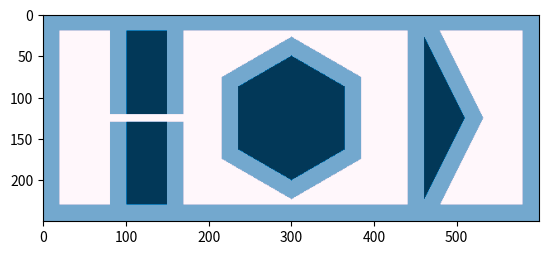

This chart was generated by the following Python code:
import numpy as np
import matplotlib.pyplot as plt
import heapq

# Dimensions of the map
width = 600
height = 250

#Clearances
obstacle_clearance = 10
robot_radius = 10

# Stepsize
step_size = 1

def ObstacleMap(width, height):
    map = np.full((height, width), 0)
    for y in range(height):
        for x in range(width):

            # Box obstacle
            l1 = (x-(obstacle_clearance+robot_radius)) - 150
            l2 = (x+(obstacle_clearance+robot_radius)) - 100
            l3 = y-(obstacle_clearance+robot_radius) - 100
            l4 = y+(obstacle_clearance+robot_radius) - 150

            if(l1<0 and l2>0):
                map[y, x] = 1

            if(l3 >0 and l4 < 0):
                map[y, x] = 1

            # Box Robot clearance
            l1_c = (x) - 150
            l2_c = (x) - 100
            l3_c = y - 100
            l4_c = y - 150

            if (l1_c < 0 and l2_c > 0):
                map[y, x] = 2

            if (l3 > 0 and l4 < 0):
                map[y, x] = 0

            #triangle clearance
            t1_c = (x+(obstacle_clearance+robot_radius)) - 460
            t2_c = (y) + 2 * x - 1145 - (obstacle_clearance+robot_radius)*2.2360679
            t3_c = (y) - 2 * x + 895 + (obstacle_clearance+robot_radius)*2.2360679
            if (t1_c > 0 and t2_c < 0 and t3_c > 0):
                map[y, x] = 1

            # traiangle obstacle
            t1 = (x) - 460
            t2 = (y) + 2 * (x) - 1145
            t3 = (y) - 2 * (x) + 895

            if (t1 > 0 and t2 < 0 and t3 > 0):
                map[y, x] = 2

            # Hexagon Obstacle (clearance)
            h1_c = y - 0.577 * x + 123.21 + (obstacle_clearance+robot_radius)*1.1545254
            h2_c = x - 364.95 - (obstacle_clearance+robot_radius)
            h3_c = y + 0.577 * x - 373.21 - (obstacle_clearance+robot_radius)*1.1545254
            h4_c = y - 0.577 * x - 26.92 - (obstacle_clearance+robot_radius)*1.1545254
            h5_c = x - 235 + (obstacle_clearance+robot_radius)
            h6_c = y + 0.577 * x - 223.08 + (obstacle_clearance+robot_radius)*1.1545254

            if (h2_c < 0 and h5_c > 0 and h1_c > 0 and h3_c < 0 and h4_c < 0 and h6_c > 0):
                map[y, x] = 1

            #Hexagon Obstacle
            h1 = y - 0.577 * x + 123.21
            h2 = x - 364.95
            h3 = y + 0.577 * x - 373.21
            h4 = y - 0.577 * x - 26.92
            h5 = x - 235
            h6 = y + 0.577 * x - 223.08

            if (h2 < 0 and  h5 > 0 and h1 > 0 and h3 < 0 and h4 < 0 and h6 > 0):
                map[y, x] = 2

    # Map Surrrounding Clearnce
    map[:(obstacle_clearance+robot_radius), :width] = 1
    map[height - (obstacle_clearance+robot_radius):height, :width] = 1
    map[:height, :(obstacle_clearance+robot_radius)] = 1
    map[:height, width - (obstacle_clearance+robot_radius):width] = 1

    return map

# Action Sets
# returns x , y and theta
def Actionmove_ac60(x, y, theta):
    theta = (theta + 60) % 360
    x += round(step_size * np.cos(np.radians(theta)))
    y += round(step_size * np.sin(np.radians(theta)))
    return x, y, theta

def Actionmove_ac30(x,y,theta):
    theta = (theta + 30) % 360
    x += round(step_size * np.cos(np.radians(theta)))
    y += round(step_size * np.sin(np.radians(theta)))
    return x, y, theta

def Actionmove_forward(x,y,theta):
    theta = (theta) % 360
    x += round(step_size * np.cos(np.radians(theta)))
    y += round(step_size * np.sin(np.radians(theta)))
    return x, y, theta

def Actionmove_c30(x,y,theta):
    theta = (theta - 30) % 360
    x += round(step_size * np.cos(np.radians(theta)))
    y += round(step_size * np.sin(np.radians(theta)))
    return x, y, theta

def Actionmove_c60(x,y,theta):
    theta = (theta - 60) % 360
    x += round(step_size * np.cos(np.radians(theta)))
    y += round(step_size * np.sin(np.radians(theta)))
    return x, y, theta

actions = [Actionmove_forward, Actionmove_c30, Actionmove_c60, Actionmove_ac30, Actionmove_ac60]

def euclidean_distance(a, b):
    return np.sqrt((a[0]-b[0])**2 + (a[1]-b[1])**2)

def A_star(start, goal, map, actions, step_size):
    open_list = PriorityQueue()
    open_list.put((0, start))
    cost_to_come = {start: 0}
    parent = {start: None}
    closed_list = set()
    all_nodes = []

    while not open_list.empty():

        current_cost, current_node = open_list.get()

        # checking if robot reached the goal
        if euclidean_distance(current_node, goal) < 1.5 and goal[2] == current_node[2]:
                current_node == goal
                print('Goal reached!')
                

        closed_list.add(current_node)

        # computing valid neighbours based on actions
        neighbors = compute_neighbours(map, current_node, actions, step_size)

        for neighbor in neighbors:

            # calculating cost to come to the neighbor
            cost_to_come_temp = cost_to_come[current_node]

            # checking if it's in closed list
            if neighbor in closed_list:
                continue

            # checking if it's in open list with best cost
            if neighbor in cost_to_come and cost_to_come_temp >= cost_to_come[neighbor]:
                continue

            # adding it to open list with total cost
            cost_to_come[neighbor] = cost_to_come_temp
            total_cost = cost_to_come_temp + euclidean_distance(neighbor, goal)
            open_list.put((total_cost, neighbor))
            parent[neighbor] = current_node

            all_nodes.append(neighbor)

    # return none when goal is not reachable
    print('Goal not reachable!')
    return None

def plot(obstacle_map):
    plt.imshow(obstacle_map,"PuBu")
    plt.show()

obstacle_map = ObstacleMap(width, height)
plot(obstacle_map)
